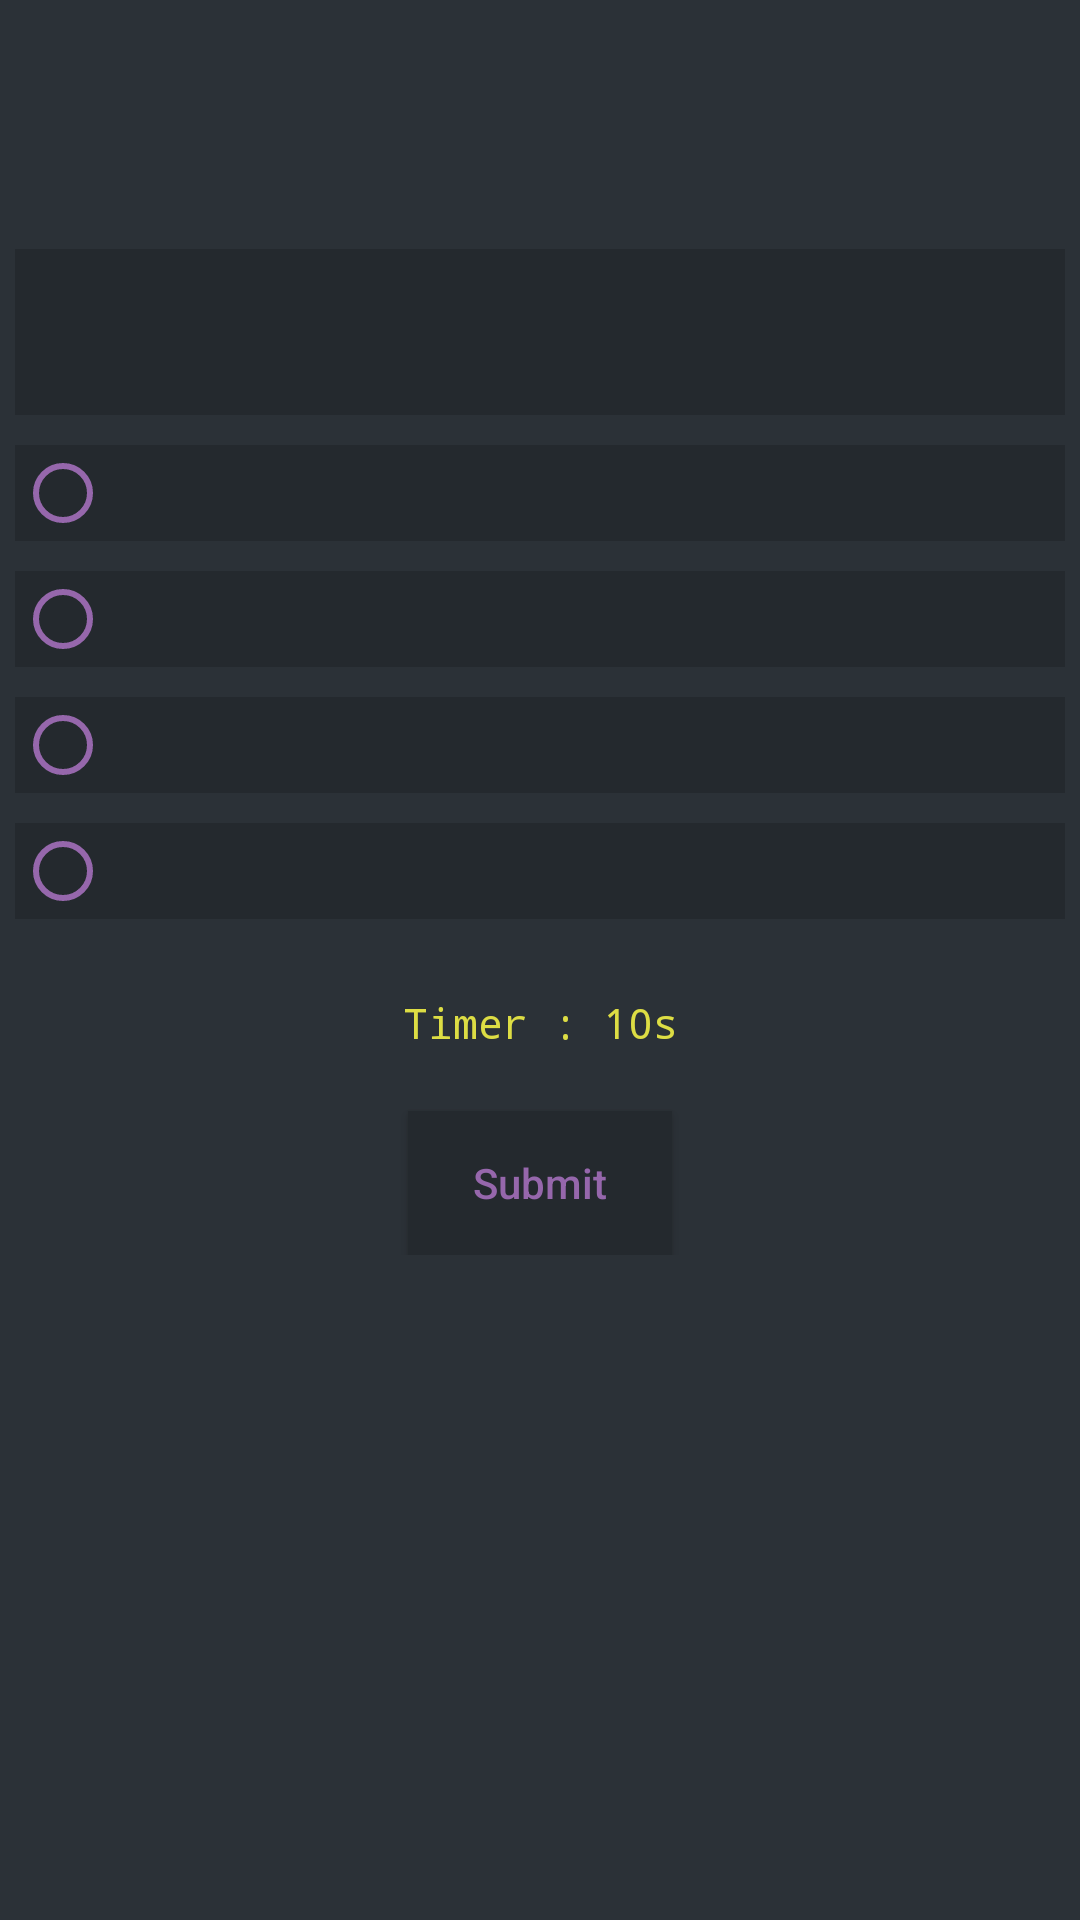

Reconstruct the res/layout file that produces this screen, plus the resources it refers to.
<!-- AndroidManifest.xml: application theme AppTheme -->
<!-- res/layout/activity_multi_play.xml -->
<?xml version="1.0" encoding="utf-8"?>
<layout>
    <ScrollView xmlns:android="http://schemas.android.com/apk/res/android"
        xmlns:tools="http://schemas.android.com/tools"
        android:layout_width="match_parent"
        android:layout_height="match_parent"
        android:background="@color/darkGrey"
        android:orientation="vertical"
        tools:context=".activities.MultiPlayActivity">

        <LinearLayout
            android:layout_width="match_parent"
            android:layout_height="wrap_content"
            android:orientation="vertical">

            <TextView
                android:id="@+id/playersInfo"
                android:layout_width="match_parent"
                android:layout_height="wrap_content"
                android:layout_margin="@dimen/dimen5dp"
                android:fontFamily="monospace"
                android:gravity="center"
                android:padding="@dimen/dimen5dp"
                android:textColor="@color/yellow"
                tools:text="Marmora Vs AmrDeveloper" />

            <TextView
                android:id="@+id/levelInfo"
                android:layout_width="match_parent"
                android:layout_height="wrap_content"
                android:layout_margin="@dimen/dimen5dp"
                android:fontFamily="monospace"
                android:gravity="center"
                android:padding="@dimen/dimen5dp"
                android:textColor="@color/green"
                tools:text="Level : 1" />

            <TextView
                android:id="@+id/questionBody"
                android:layout_width="match_parent"
                android:layout_height="wrap_content"
                android:layout_margin="@dimen/dimen5dp"
                android:background="@color/black"
                android:fontFamily="monospace"
                android:lines="2"
                android:padding="@dimen/dimen5dp"
                android:textColor="@color/purple"
                android:textSize="@dimen/dimen18sp"
                tools:text="What is the Multiplication of 2 and 5?" />

            <RadioGroup
                android:id="@+id/answersGroup"
                android:layout_width="match_parent"
                android:layout_height="wrap_content">

                <RadioButton
                    android:id="@+id/answerOne"
                    style="@style/AnswerRadioButtonStyle"
                    android:theme="@style/AnswerRadioButtonTheme"
                    tools:text="5" />

                <RadioButton
                    android:id="@+id/answerTwo"
                    style="@style/AnswerRadioButtonStyle"
                    android:theme="@style/AnswerRadioButtonTheme"
                    tools:text="5" />

                <RadioButton
                    android:id="@+id/answerThree"
                    style="@style/AnswerRadioButtonStyle"
                    android:theme="@style/AnswerRadioButtonTheme"
                    tools:text="5" />

                <RadioButton
                    android:id="@+id/answerFour"
                    style="@style/AnswerRadioButtonStyle"
                    android:theme="@style/AnswerRadioButtonTheme"
                    tools:text="5" />
            </RadioGroup>

            <TextView
                android:id="@+id/gameTimer"
                android:layout_width="match_parent"
                android:layout_height="wrap_content"
                android:layout_margin="@dimen/dimen10dp"
                android:fontFamily="monospace"
                android:gravity="center"
                android:padding="@dimen/dimen10dp"
                android:text="@string/timer_starter"
                android:textColor="@color/darkYellow"
                tools:text="Time : 50 s" />

            <Button
                android:id="@+id/answerSubmit"
                android:layout_width="wrap_content"
                android:layout_height="wrap_content"
                android:layout_gravity="center"
                android:background="@color/black"
                android:text="@string/submit"
                android:textAllCaps="false"
                android:textColor="@color/purple" />
        </LinearLayout>
    </ScrollView>
</layout>
<!-- resources referenced by this layout -->
<resources>
  <color name="black">#24292e</color>
  <color name="darkGrey">#2b3137</color>
  <color name="darkYellow">#dd4</color>
  <color name="green">#2ebc4f</color>
  <color name="purple">#9667ac</color>
  <color name="yellow">#ff0</color>
  <dimen name="dimen10dp">10dp</dimen>
  <dimen name="dimen18sp">18sp</dimen>
  <dimen name="dimen5dp">5dp</dimen>
  <string name="submit">Submit</string>
  <string name="timer_starter">Timer : 10s</string>
  <style name="AnswerRadioButtonStyle" parent="Widget.AppCompat.CompoundButton.RadioButton">
          <item name="android:layout_width">match_parent</item>
          <item name="android:layout_height">wrap_content</item>
          <item name="android:layout_margin">5dp</item>
          <item name="android:padding">5dp</item>
          <item name="android:background">@color/black</item>
          <item name="android:textColor">@color/gray</item>
          <item name="android:textSize">16sp</item>
          <item name="android:textStyle">italic</item>
          <item name="android:fontFamily">monospace</item>
      </style>
  <style name="AnswerRadioButtonTheme" parent="Theme.AppCompat.Light">
          <item name="colorControlNormal">@color/purple</item>
          <item name="colorControlActivated">@color/yellow</item>
      </style>
  <style name="AppTheme" parent="Theme.AppCompat.Light.DarkActionBar">
          
          <item name="colorPrimary">@color/black</item>
          <item name="colorPrimaryDark">@color/darkGrey</item>
          <item name="colorAccent">@color/green</item>
          <item name="cardViewStyle">@style/CardView</item>
      </style>
  <color name="gray">#ccc</color>
</resources>
